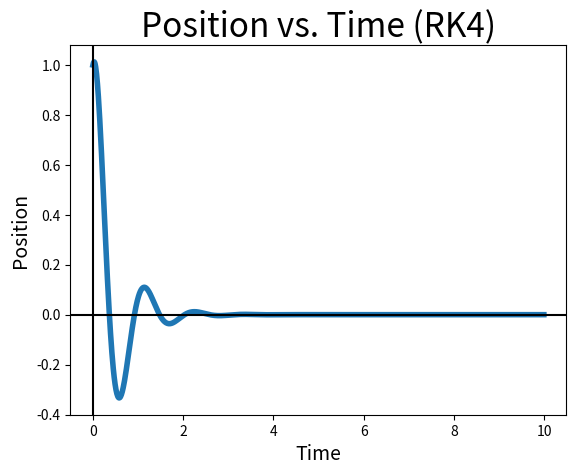
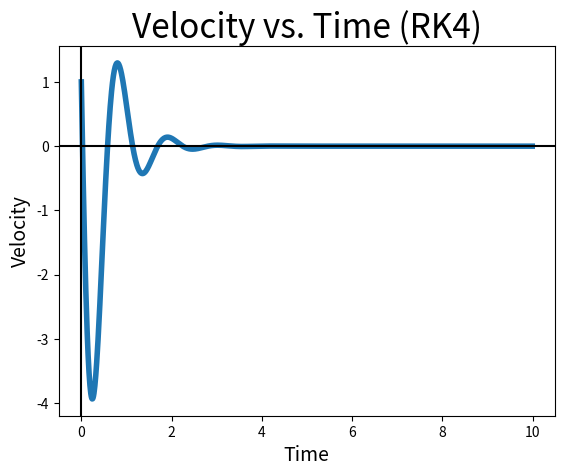
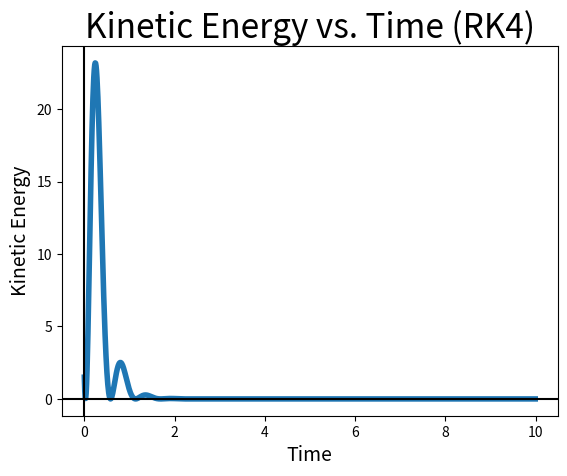
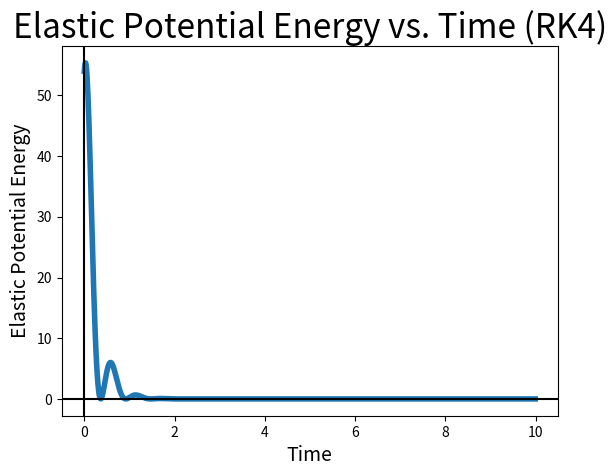
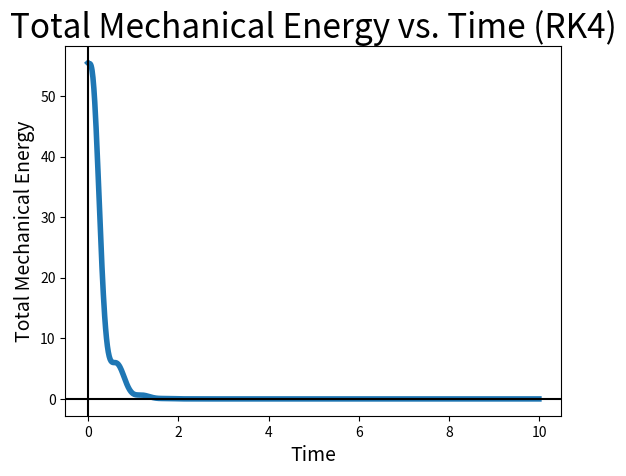
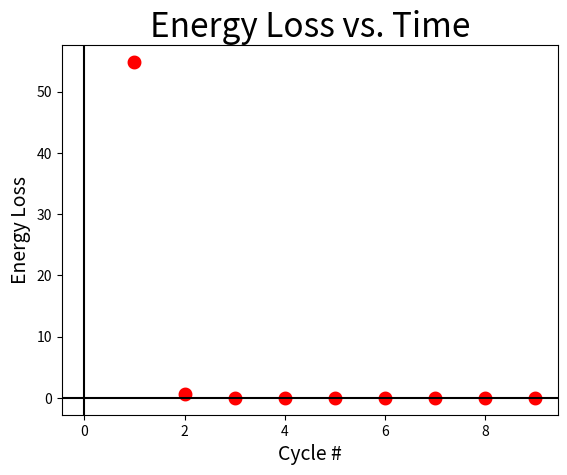
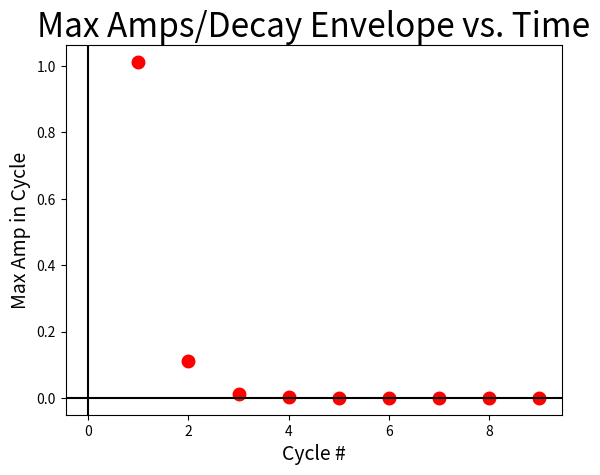
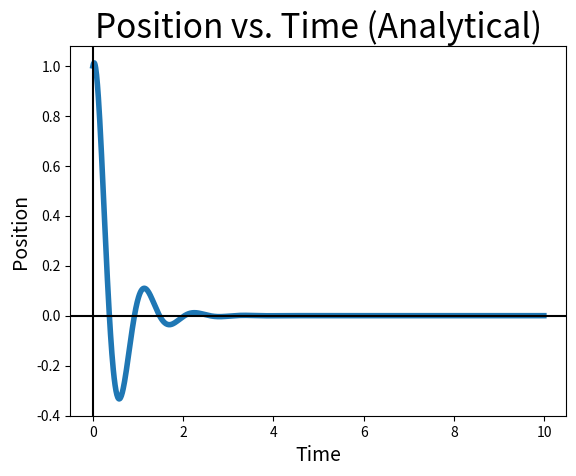
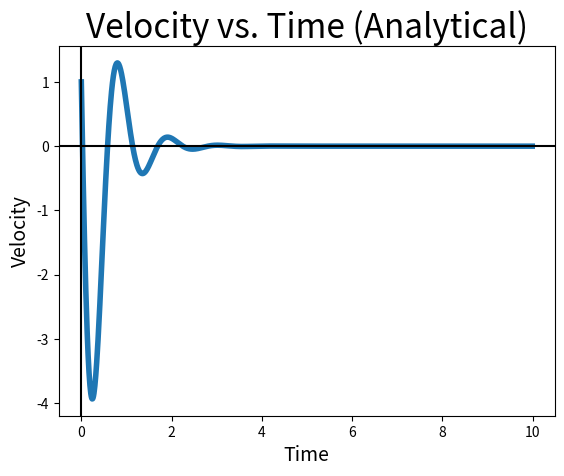

The matplotlib source for these figures, in order:
#It's easy to keep track of all the graphs if I split the project up into different parts that are separated into different folders and files.

#Round 2: Only viscous damping
#The differential equation here is mx''+bx'+kx=0
#dx=v, dv=-(b/m)*v - (k/m)*x
#b^2<4ac -> b^2 < 4(3)(108) -> b < 36 (sinusoidal shape)
#Before we start varying the parameters, let's start with m=3 kg, b=12 N*s/m, k=108 N/m, and a time interval of [0,10] (seconds).

%matplotlib inline
%matplotlib notebook

import numpy as np
import matplotlib.pyplot as plt

#values
N=1000
h=.01
m=3
b=12
k=108
a=np.sqrt(-b**2 + 4*m*k) #intermediate value
num_cycles=(5*a)/(6*np.pi)

t=np.zeros(N)
t[0]=0

x=np.zeros(N)
x[0]=1

v=np.zeros(N)
v[0]=1

state = np.array([x[0],v[0]])

f=np.zeros(N) #analytic
f[0]=1

f_prime=np.zeros(N) #analytic
f_prime[0]=1

K=np.zeros(N) #energies
U=np.zeros(N)
E=np.zeros(N)
e_loss=[]

max_amps=[]
min_amps=[]

%matplotlib inline
%matplotlib notebook

#functions
def diff(t,state):
    [x,v]=state
    dx = v
    dv = (-b/m)*v + (-k/m)*x
    return np.array([dx,dv])

#this step actually gives the updated state from rk4
def rk4(t,state):
    k1 = diff(t,
              state)
    k2 = diff(t+h/2,
              state+(h*k1/2))
    k3 = diff(t+h/2,
              state+(h*k2/2))
    k4 = diff(t+h,
              state+(h*k3))
    return state+(h/6)*(k1+2*k2+2*k3+k4)

for n in range(N-1):
    state=rk4(t[n],state)

    t[n+1]=t[n]+h
    x[n+1]=state[0]
    v[n+1]=state[1]

    f[n+1]=np.exp(-2*t[n+1])*(np.cos(a/6 * t[n+1])+(18/a)*np.sin(a/6 * t[n+1]))
    f_prime[n+1]=-2*f[n+1]+np.exp(-2*t[n+1])*(-a/6 * np.sin(a/6 * t[n+1]) + 3*np.cos(a/6 * t[n+1]))

    K[n]=(1/2)*m*(v[n]**2)
    U[n]=(1/2)*k*(x[n]**2)
    E[n]=K[n]+U[n]

#time partitions: 0->110 111->221 222->332 333->443 444->554 555->665 666->776 777->887 888->998 (omitting t[-1] shouldn't produce a huge change)

for n in range(int(np.round(num_cycles,decimals=0))):
    e_loss.append(E[0+111*n]-E[110+111*n])
    max_amps.append(max(x[0+111*n:110+111*n]))

%matplotlib inline
%matplotlib notebook

#plotting RK4 solutions
plt.figure()
plt.plot(t,x,linewidth=4)
plt.title("Position vs. Time (RK4)", fontsize=24)
plt.xlabel("Time",fontsize=14)
plt.ylabel("Position",fontsize=14)
plt.xlim()
plt.ylim()
plt.axhline(y=0, color='k')
plt.axvline(x=0, color='k')
plt.savefig("osim_p1r2_pvtr.png")
plt.show()

plt.figure()
plt.plot(t,v,linewidth=4)
plt.title("Velocity vs. Time (RK4)", fontsize=24)
plt.xlabel("Time",fontsize=14)
plt.ylabel("Velocity",fontsize=14)
plt.xlim()
plt.ylim()
plt.axhline(y=0, color='k')
plt.axvline(x=0, color='k')
plt.savefig("osim_p1r2_vvtr.png")
plt.show()

plt.figure()
plt.plot(t,K,linewidth=4)
plt.title("Kinetic Energy vs. Time (RK4)", fontsize=24)
plt.xlabel("Time",fontsize=14)
plt.ylabel("Kinetic Energy",fontsize=14)
plt.xlim()
plt.ylim()
plt.axhline(y=0, color='k')
plt.axvline(x=0, color='k')
plt.savefig("osim_p1r2_kvtr.png")
plt.show()

plt.figure()
plt.plot(t,U,linewidth=4)
plt.title("Elastic Potential Energy vs. Time (RK4)", fontsize=24)
plt.xlabel("Time",fontsize=14)
plt.ylabel("Elastic Potential Energy",fontsize=14)
plt.xlim()
plt.ylim()
plt.axhline(y=0, color='k')
plt.axvline(x=0, color='k')
plt.savefig("osim_p1r2_uvtr.png")
plt.show()

plt.figure()
plt.plot(t,E,linewidth=4)
plt.title("Total Mechanical Energy vs. Time (RK4)", fontsize=24)
plt.xlabel("Time",fontsize=14)
plt.ylabel("Total Mechanical Energy",fontsize=14)
plt.xlim()
plt.ylim()
plt.axhline(y=0, color='k')
plt.axvline(x=0, color='k')
plt.savefig("osim_p1r2_evtr.png")
plt.show()

plt.figure()
for n in range(len(e_loss)):
    plt.scatter(n+1,e_loss[n],linewidth=4,color="red")
plt.title("Energy Loss vs. Time", fontsize=24)
plt.xlabel("Cycle #",fontsize=14)
plt.ylabel("Energy Loss",fontsize=14)
plt.xlim()
plt.ylim()
plt.axhline(y=0, color='k')
plt.axvline(x=0, color='k')
plt.savefig("osim_p1r2_elvcr.png")
plt.show()

plt.figure()
for n in range(len(e_loss)):
    plt.scatter(n+1,max_amps[n],linewidth=4,color="red")
plt.title("Max Amps/Decay Envelope vs. Time", fontsize=24)
plt.xlabel("Cycle #",fontsize=14)
plt.ylabel("Max Amp in Cycle",fontsize=14)
plt.xlim()
plt.ylim()
plt.axhline(y=0, color='k')
plt.axvline(x=0, color='k')
plt.savefig("osim_p1r2_mavcr.png")
plt.show()

#there is significant loss in the total energy of the system (this makes sense)
#the loss per cycle is very high initially, but goes down as the block begins to start oscillating closer to its equilibrium point
#the max amps graph gives us an exponential decay envelope, which is expected for viscous damping

#%matplotlib inline
%matplotlib notebook

#plotting analytical solutions
plt.figure()
plt.plot(t,f,linewidth=4)
plt.title("Position vs. Time (Analytical)", fontsize=24)
plt.xlabel("Time",fontsize=14)
plt.ylabel("Position",fontsize=14)
plt.xlim()
plt.ylim()
plt.axhline(y=0, color='k')
plt.axvline(x=0, color='k')
plt.savefig("osim_p1r2_pvta.png")
plt.show()

plt.figure()
plt.plot(t,f_prime,linewidth=4)
plt.title("Velocity vs. Time (Analytical)", fontsize=24)
plt.xlabel("Time",fontsize=14)
plt.ylabel("Velocity",fontsize=14)
plt.xlim()
plt.ylim()
plt.axhline(y=0, color='k')
plt.axvline(x=0, color='k')
plt.savefig("osim_p1r2_vvta.png")
plt.show()

#good to see that the position and velocity graphs are the same between RK4 and analytical
